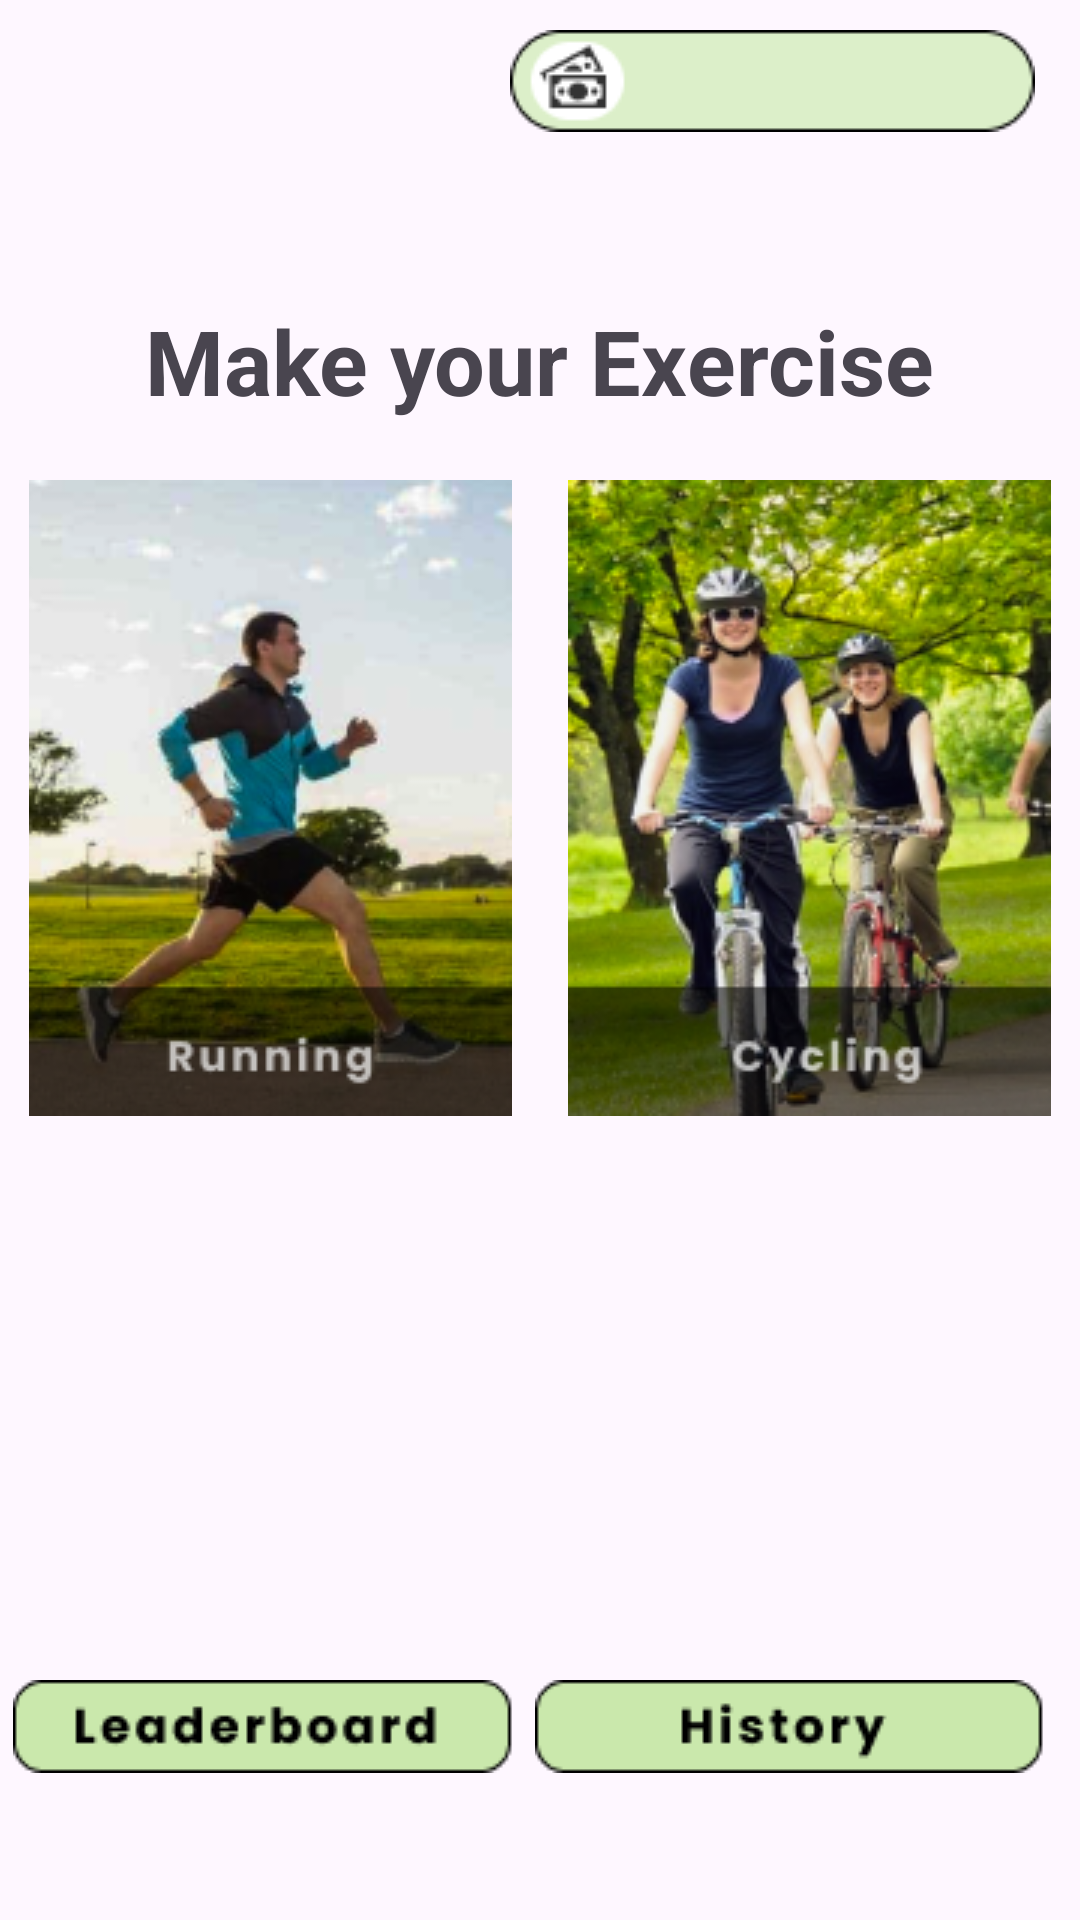

Layout XML and referenced resources for this Android screen:
<!-- AndroidManifest.xml: application theme Theme.Nutricom -->
<!-- res/layout/fragment_activity.xml -->
<?xml version="1.0" encoding="utf-8"?>
<FrameLayout xmlns:android="http://schemas.android.com/apk/res/android"
    xmlns:app="http://schemas.android.com/apk/res-auto"
    xmlns:tools="http://schemas.android.com/tools"
    android:layout_width="match_parent"
    android:layout_height="match_parent"
    tools:context=".ActivityFragment">

    

    <ImageView
        android:id="@+id/imageView"
        android:layout_width="wrap_content"
        android:layout_height="wrap_content"
        android:src="@drawable/product_logo"
        android:layout_margin="10dp"/>

    <ImageView
        android:id="@+id/imageView2"
        android:layout_width="wrap_content"
        android:layout_height="wrap_content"
        android:src="@drawable/balances"
        android:layout_marginStart="170dp"
        android:layout_marginTop="10dp"/>

    <TextView
        android:id="@+id/textView3"
        android:layout_width="wrap_content"
        android:layout_height="wrap_content"
        android:text="@string/activity_tagline"
        android:textSize="30sp"
        android:textStyle="bold"
        android:layout_gravity="center_horizontal"
        android:layout_marginTop="100dp"/>

    <ImageButton
        android:id="@+id/imageButton"
        android:layout_width="wrap_content"
        android:layout_height="wrap_content"
        android:background="@android:color/transparent"
        android:src="@drawable/running_activity"
        android:layout_gravity="center_horizontal"
        android:layout_marginStart="-90dp"
        android:layout_marginTop="160dp"/>

    <ImageButton
        android:id="@+id/imageButton2"
        android:layout_width="wrap_content"
        android:layout_height="wrap_content"
        android:background="@android:color/transparent"
        android:src="@drawable/cycling_activity"
        android:layout_gravity="center_horizontal"
        android:layout_marginStart="90dp"
        android:layout_marginTop="160dp"/>

    <ImageButton
        android:id="@+id/imageButton3"
        android:layout_width="wrap_content"
        android:layout_height="wrap_content"
        android:background="@android:color/transparent"
        android:src="@drawable/leaderboard_button"
        android:layout_gravity="center_horizontal"
        android:layout_marginStart="-90dp"
        android:layout_marginTop="560dp"/>

    <ImageButton
        android:id="@+id/imageButton5"
        android:layout_width="wrap_content"
        android:layout_height="wrap_content"
        android:background="@android:color/transparent"
        android:src="@drawable/history_button"
        android:layout_gravity="center_horizontal"
        android:layout_marginStart="90dp"
        android:layout_marginTop="560dp"/>


</FrameLayout>
<!-- resources referenced by this layout -->
<resources>
  <!-- drawable balances: png bitmap (drawable, 2063 bytes) -->
  <!-- drawable cycling_activity: png bitmap (drawable, 83744 bytes) -->
  <!-- drawable history_button: png bitmap (drawable, 1562 bytes) -->
  <!-- drawable leaderboard_button: png bitmap (drawable, 1939 bytes) -->
  <!-- drawable running_activity: png bitmap (drawable, 51694 bytes) -->
  <string name="activity_tagline">Make your Exercise </string>
  <style name="Theme.Nutricom" parent="Base.Theme.Nutricom" />
  <style name="Base.Theme.Nutricom" parent="Theme.Material3.DayNight.NoActionBar">
          
          
      </style>
</resources>
